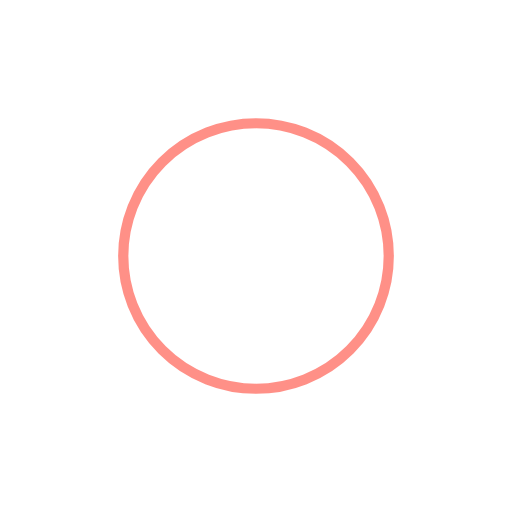
t = 0.00 s
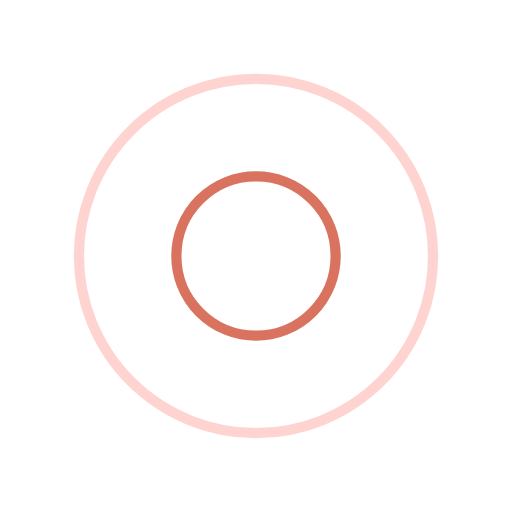
t = 0.25 s
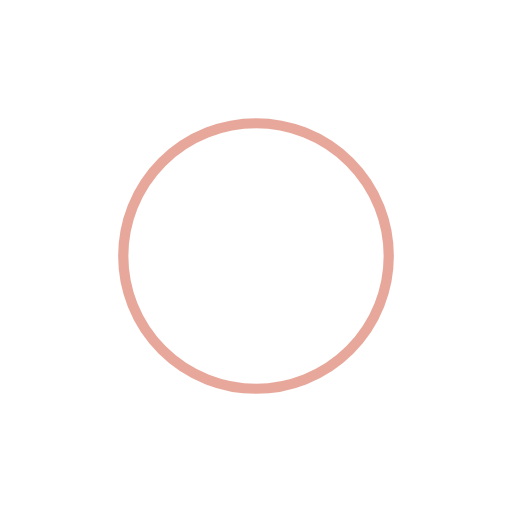
t = 0.50 s
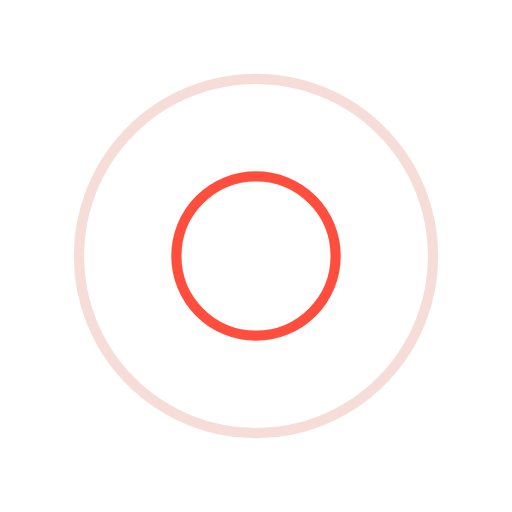
t = 0.75 s

The animated SVG that drew these frames (rendered in a browser with its animation timeline set to each time). Animation: 4 SMIL elements (animate=4); one cycle of 1.00 s, repeats indefinitely.

<?xml version="1.0" encoding="utf-8"?>
<svg xmlns="http://www.w3.org/2000/svg" xmlns:xlink="http://www.w3.org/1999/xlink" style="margin: auto; background: none; display: block; shape-rendering: auto;" width="200px" height="200px" viewBox="0 0 100 100" preserveAspectRatio="xMidYMid">
<circle cx="50" cy="50" r="37.5842" fill="none" stroke="#ff2310" stroke-width="2">
  <animate attributeName="r" repeatCount="indefinite" dur="1s" values="0;40" keyTimes="0;1" keySplines="0 0.2 0.8 1" calcMode="spline" begin="-0.5s"></animate>
  <animate attributeName="opacity" repeatCount="indefinite" dur="1s" values="1;0" keyTimes="0;1" keySplines="0.2 0 0.8 1" calcMode="spline" begin="-0.5s"></animate>
</circle>
<circle cx="50" cy="50" r="20.1817" fill="none" stroke="#d05238" stroke-width="2">
  <animate attributeName="r" repeatCount="indefinite" dur="1s" values="0;40" keyTimes="0;1" keySplines="0 0.2 0.8 1" calcMode="spline"></animate>
  <animate attributeName="opacity" repeatCount="indefinite" dur="1s" values="1;0" keyTimes="0;1" keySplines="0.2 0 0.8 1" calcMode="spline"></animate>
</circle>
<!-- [ldio] generated by https://loading.io/ --></svg>
